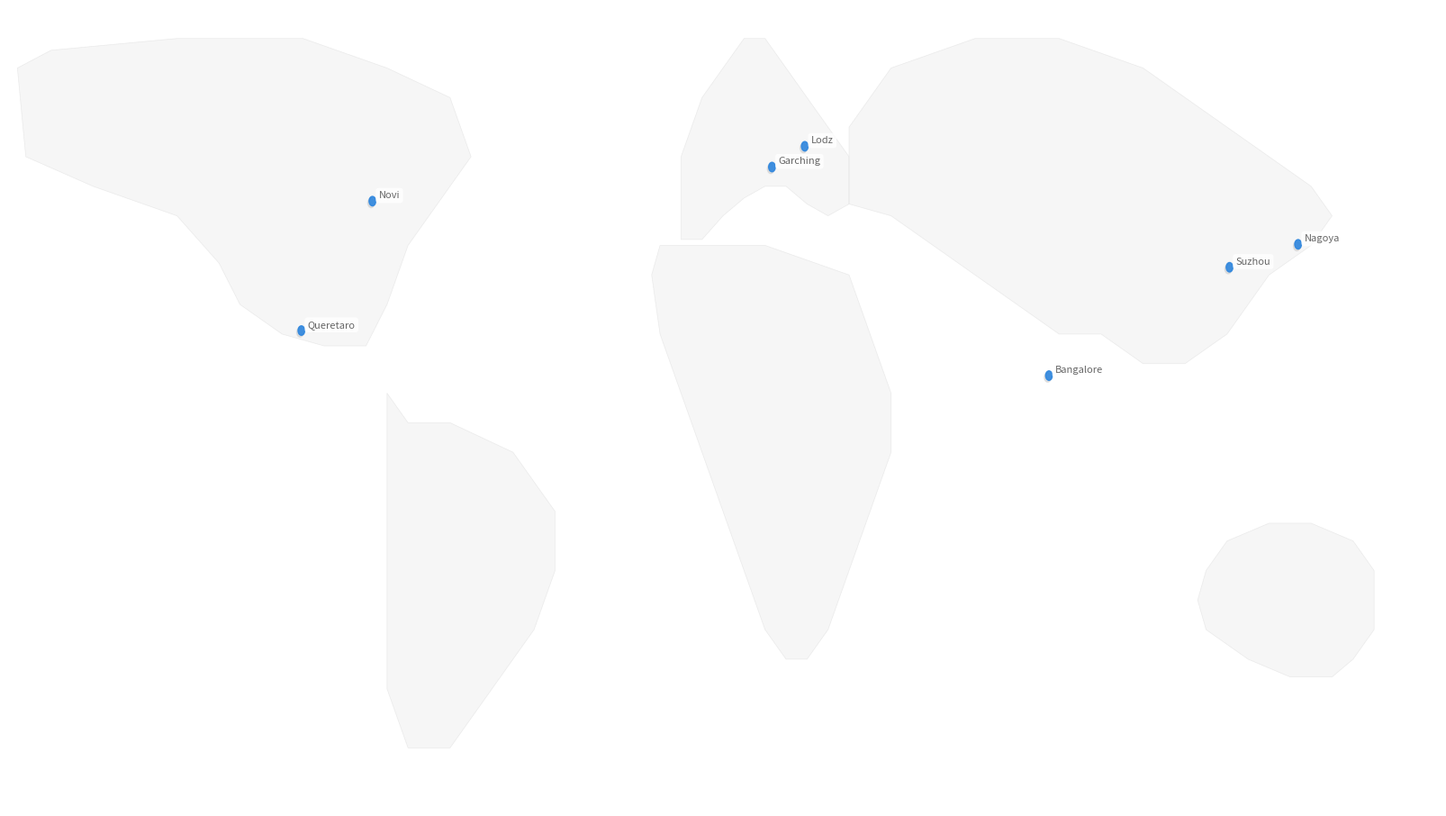

Write Python code to recreate this figure. (Note: this script raises an exception after producing the figure.)
#!/usr/bin/env python3
"""
生成精确的公司 footprint 世界地图
在极简地图背景上精准标注 7 个城市位置
"""

import matplotlib.pyplot as plt
import matplotlib.patches as patches
from matplotlib.patches import Circle
import numpy as np

# 7 个城市的精确坐标 (纬度，经度)
CITIES = {
    "Suzhou": (31.2990, 120.5853),      # 中国苏州
    "Bangalore": (12.9716, 77.5946),    # 印度班加罗尔
    "Queretaro": (20.5888, -100.3899),  # 墨西哥克雷塔罗
    "Garching": (48.2487, 11.6519),     # 德国加兴
    "Novi": (42.4806, -83.4755),        # 美国诺维 (密歇根)
    "Lodz": (51.7592, 19.4560),         # 波兰罗兹
    "Nagoya": (35.1815, 136.9066),      # 日本名古屋
}

# 创建图形 (16:9 比例，适合 PPT)
fig, ax = plt.subplots(figsize=(16, 9), dpi=150)

# 设置背景为纯白色
ax.set_facecolor('#FFFFFF')
fig.patch.set_facecolor('#FFFFFF')

# 简化的世界地图轮廓 (极简风格)
# 使用非常浅的灰色绘制大陆轮廓
continents = {
    # 北美洲 (简化)
    'North America': [
        (-168, 65), (-166, 50), (-150, 45), (-130, 40), (-120, 32),
        (-115, 25), (-105, 20), (-95, 18), (-85, 18), (-80, 25),
        (-75, 35), (-70, 40), (-65, 45), (-60, 50), (-65, 60),
        (-80, 65), (-100, 70), (-130, 70), (-160, 68), (-168, 65)
    ],
    # 南美洲 (简化)
    'South America': [
        (-80, 10), (-75, 5), (-65, 5), (-50, 0), (-45, -5),
        (-40, -10), (-40, -20), (-45, -30), (-55, -40), (-65, -50),
        (-75, -50), (-80, -40), (-80, -20), (-80, -5), (-80, 10)
    ],
    # 欧洲 (简化)
    'Europe': [
        (-10, 36), (-5, 36), (0, 40), (5, 43), (10, 45), (15, 45),
        (20, 42), (25, 40), (30, 42), (30, 50), (25, 55), (20, 60),
        (15, 65), (10, 70), (5, 70), (0, 65), (-5, 60), (-10, 50), (-10, 36)
    ],
    # 非洲 (简化)
    'Africa': [
        (-15, 35), (-5, 35), (10, 35), (30, 30), (35, 20), (40, 10),
        (40, 0), (35, -10), (30, -20), (25, -30), (20, -35),
        (15, -35), (10, -30), (5, -20), (0, -10), (-5, 0),
        (-10, 10), (-15, 20), (-17, 30), (-15, 35)
    ],
    # 亚洲 (简化)
    'Asia': [
        (30, 42), (40, 40), (50, 35), (60, 30), (70, 25), (80, 20),
        (90, 20), (100, 15), (110, 15), (120, 20), (130, 30),
        (140, 35), (145, 40), (140, 45), (130, 50), (120, 55),
        (110, 60), (100, 65), (80, 70), (60, 70), (40, 65), (30, 55), (30, 42)
    ],
    # 澳大利亚 (简化)
    'Australia': [
        (115, -20), (120, -15), (130, -12), (140, -12), (150, -15),
        (155, -20), (155, -30), (150, -35), (145, -38), (135, -38),
        (125, -35), (115, -30), (113, -25), (115, -20)
    ],
}

# 绘制大陆轮廓 (非常浅的灰色，无边框线)
for name, coords in continents.items():
    x, y = zip(*coords)
    ax.fill(x, y, color='#F0F0F0', edgecolor='#E0E0E0', linewidth=0.5, alpha=0.6)

# 添加城市标记点
city_colors = {
    "Suzhou": "#2E86DE",
    "Bangalore": "#2E86DE", 
    "Queretaro": "#2E86DE",
    "Garching": "#2E86DE",
    "Novi": "#2E86DE",
    "Lodz": "#2E86DE",
    "Nagoya": "#2E86DE",
}

# 绘制城市标记 (蓝色圆点)
for city, (lat, lon) in CITIES.items():
    # 添加阴影效果 (轻微偏移的灰色圆)
    shadow = Circle((lon - 0.3, lat - 0.3), 0.8, color='#CCCCCC', alpha=0.5, zorder=1)
    ax.add_patch(shadow)
    
    # 蓝色标记点
    marker = Circle((lon, lat), 0.8, color=city_colors[city], alpha=0.9, zorder=2)
    ax.add_patch(marker)
    
    # 添加城市名称标签 (小字体，灰色)
    ax.annotate(city, xy=(lon, lat), xytext=(lon + 1.5, lat + 0.5),
                fontsize=8, color='#666666', weight='medium',
                bbox=dict(boxstyle='round,pad=0.3', facecolor='white', 
                         edgecolor='none', alpha=0.8))

# 设置地图范围
ax.set_xlim(-170, 170)
ax.set_ylim(-60, 75)

# 移除坐标轴
ax.axis('off')

# 添加标题 (可选)
# ax.set_title('Company Global Footprint', fontsize=16, color='#333333', pad=20, weight='light')

# 调整布局，减少边距
plt.tight_layout(pad=0.5)

# 保存文件
output_path = '/Users/liwang/.openclaw/workspace/world-map-footprint-precise.png'
plt.savefig(output_path, dpi=150, facecolor='#FFFFFF', edgecolor='none', 
            bbox_inches='tight', pad_inches=0.1)

print(f"✅ 地图生成完成！")
print(f"📂 文件位置：{output_path}")
print(f"\n📍 已标记城市:")
for city, (lat, lon) in CITIES.items():
    print(f"   • {city}: {lat:.2f}°N, {lon:.2f}°E")
